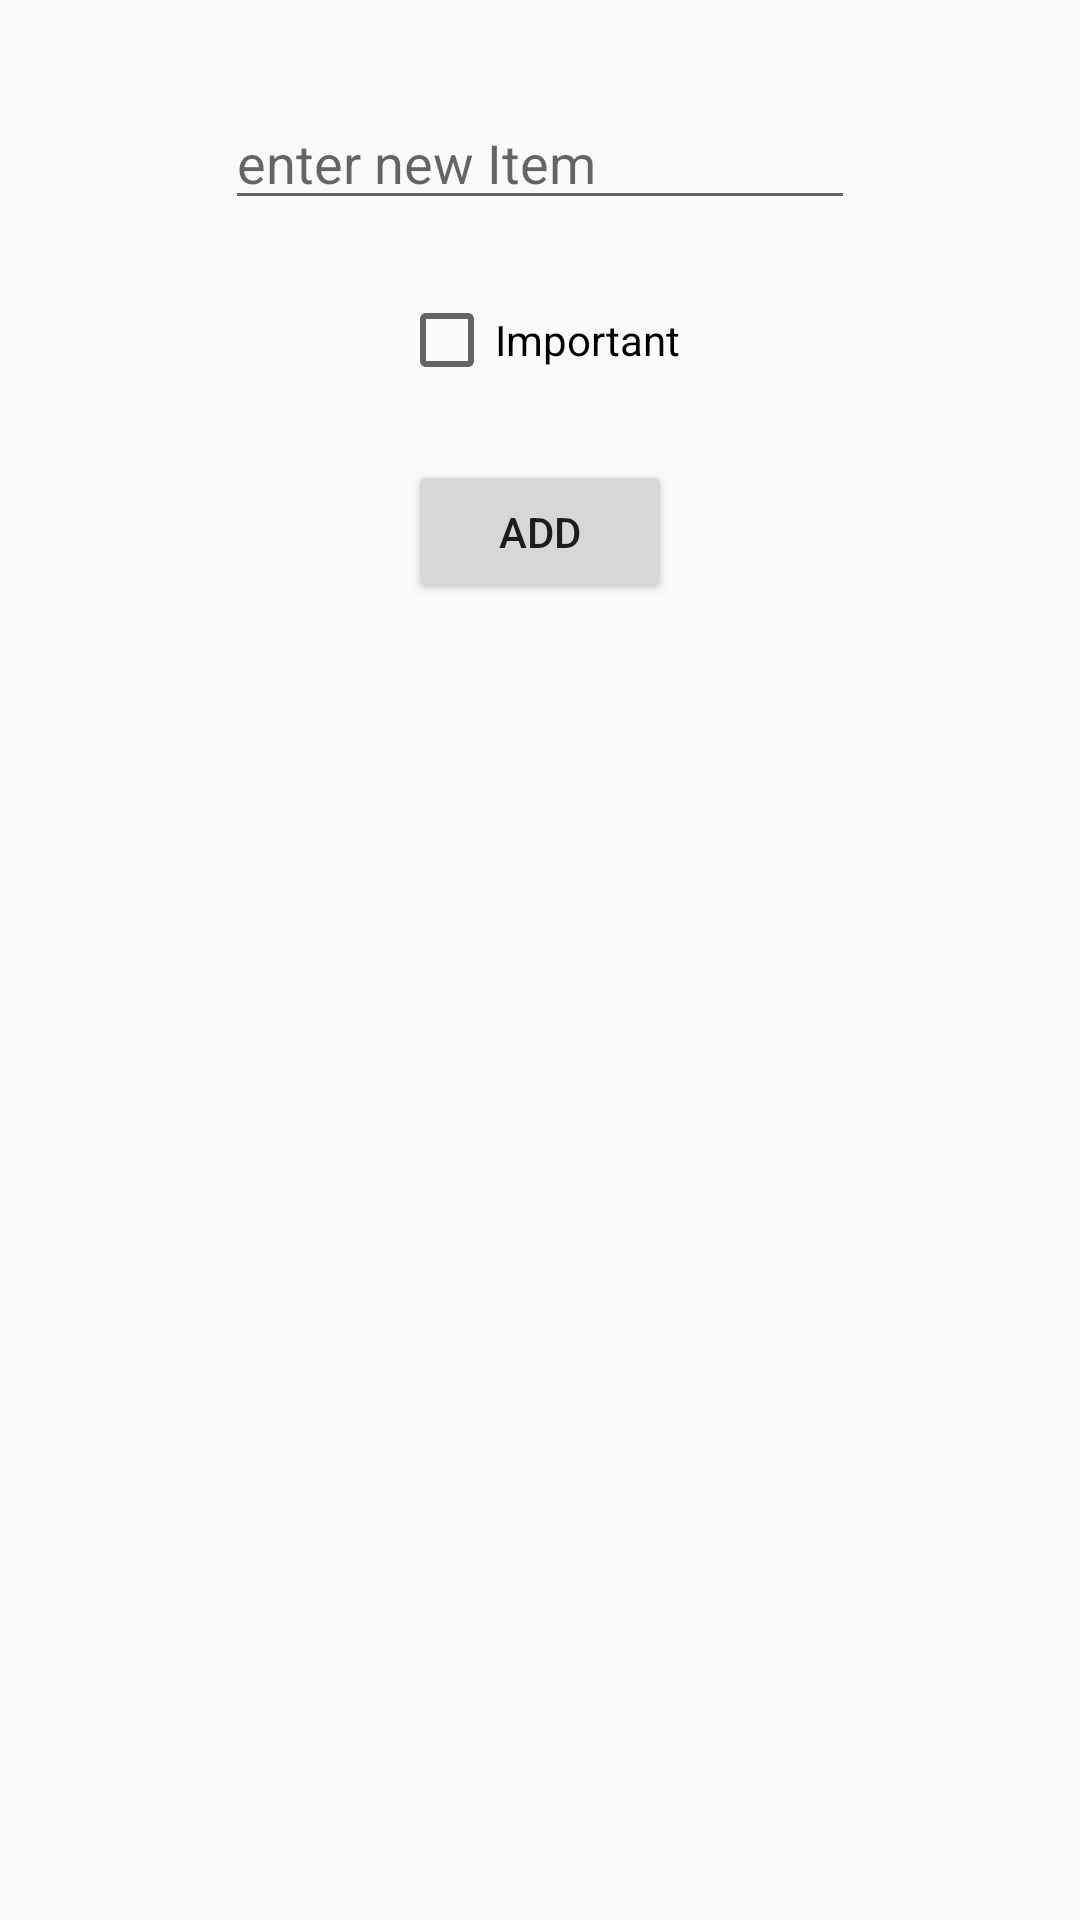

The Android layout XML behind this screen, and the referenced resources:
<!-- AndroidManifest.xml: application theme AppTheme -->
<!-- res/layout/activity_add_item.xml -->
<?xml version="1.0" encoding="utf-8"?>
<android.support.constraint.ConstraintLayout xmlns:android="http://schemas.android.com/apk/res/android"
    xmlns:app="http://schemas.android.com/apk/res-auto"
    xmlns:tools="http://schemas.android.com/tools"
    android:layout_width="match_parent"
    android:layout_height="match_parent"
    tools:context="de.drkalz.todolist.AddItemActivity">

    <EditText
        android:id="@+id/etItem"
        android:layout_width="wrap_content"
        android:layout_height="wrap_content"
        android:layout_marginTop="32dp"
        android:ems="10"
        android:hint="@string/enter_new_item"
        android:inputType="textPersonName"
        app:layout_constraintEnd_toEndOf="parent"
        app:layout_constraintHorizontal_bias="0.5"
        app:layout_constraintStart_toStartOf="parent"
        app:layout_constraintTop_toTopOf="parent"
        tools:layout_editor_absoluteX="65dp" />

    <CheckBox
        android:id="@+id/cbImportant"
        android:layout_width="wrap_content"
        android:layout_height="wrap_content"
        android:layout_marginTop="24dp"
        android:text="@string/important"
        app:layout_constraintEnd_toEndOf="parent"
        app:layout_constraintHorizontal_bias="0.5"
        app:layout_constraintStart_toStartOf="parent"
        app:layout_constraintTop_toBottomOf="@+id/etItem" />

    <Button
        android:id="@+id/buSave"
        android:layout_width="wrap_content"
        android:layout_height="wrap_content"
        android:layout_marginTop="24dp"
        android:text="@string/add"
        app:layout_constraintLeft_toLeftOf="parent"
        app:layout_constraintRight_toRightOf="parent"
        app:layout_constraintTop_toBottomOf="@+id/cbImportant" />
</android.support.constraint.ConstraintLayout>
<!-- resources referenced by this layout -->
<resources>
  <string name="add">Add</string>
  <string name="enter_new_item">enter new Item</string>
  <string name="important">Important</string>
  <style name="AppTheme" parent="Theme.AppCompat.Light.DarkActionBar">
          
          <item name="colorPrimary">@color/colorPrimary</item>
          <item name="colorPrimaryDark">@color/colorPrimaryDark</item>
          <item name="colorAccent">@color/colorAccent</item>
      </style>
  <!-- not gathered from this repository: default colours our renderer supplied (Android Studio template values) -->
  <color name="colorPrimary">#FF6200EE</color>
  <color name="colorPrimaryDark">#FF3700B3</color>
  <color name="colorAccent">#FF03DAC5</color>
</resources>
